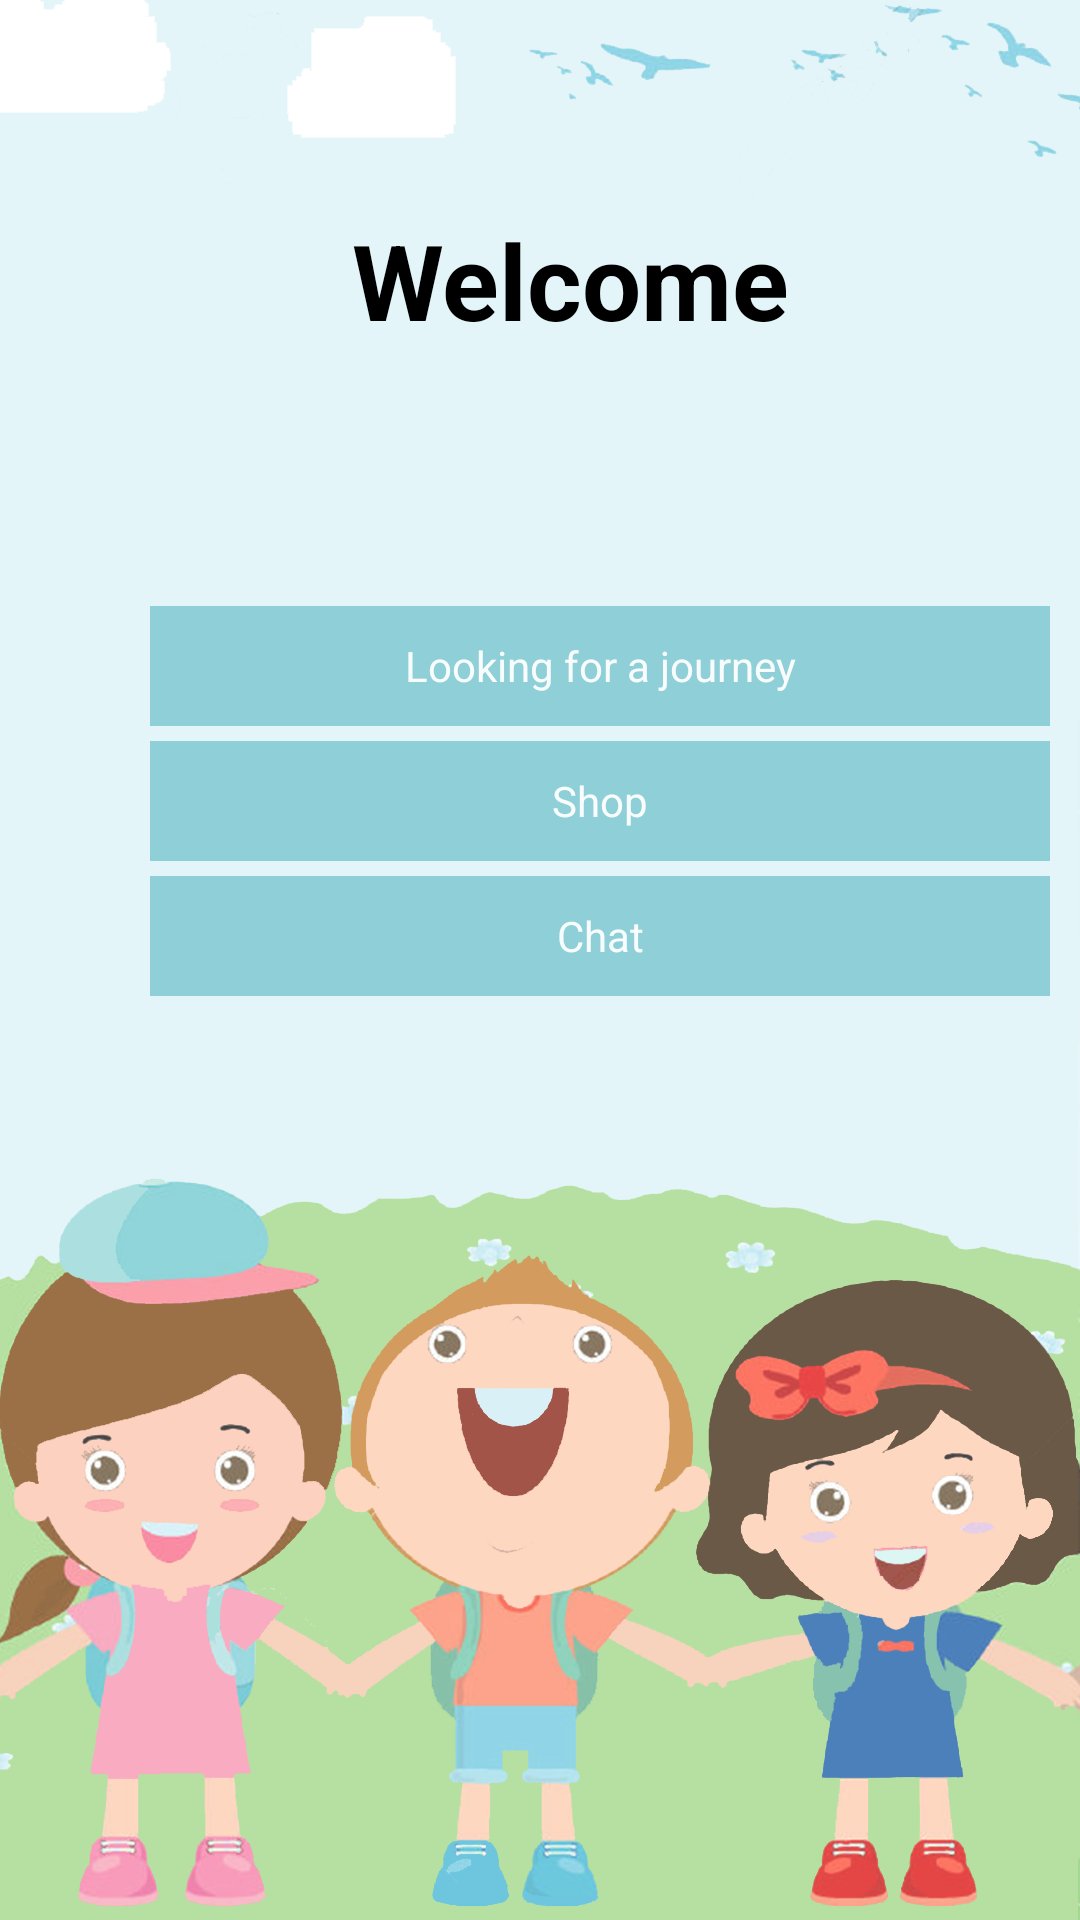

Reconstruct the res/layout file that produces this screen, plus the resources it refers to.
<!-- AndroidManifest.xml: application theme android:Theme.Black.NoTitleBar -->
<!-- res/layout/activity_menu.xml -->
<?xml version="1.0" encoding="utf-8"?>
<LinearLayout xmlns:android="http://schemas.android.com/apk/res/android"
    xmlns:tools="http://schemas.android.com/tools"
    android:orientation="vertical"
    android:layout_width="match_parent"
    android:layout_height="match_parent"
    android:background="@drawable/background_menu"
    tools:context="mmmi.sdu.dk.gamification.MenuActivity">

    <TextView
        android:id="@+id/welcomeTxt"
        android:layout_width="match_parent"
        android:layout_height="wrap_content"
        android:layout_marginLeft="20dp"
        android:layout_marginTop="70dp"
        android:text="Welcome"
        android:textColor="#000000"
        android:textSize="35dp"
        android:textAlignment="center"
        android:textStyle="bold" />

    <TextView
        android:id="@+id/welcomeName"
        android:layout_width="match_parent"
        android:layout_height="wrap_content"
        android:layout_marginLeft="20dp"
        android:layout_marginTop="5dp"
        android:text=""
        android:textColor="#000000"
        android:textSize="30dp"
        android:textAlignment="center"
        android:textStyle="bold" />

    <Button
        android:id="@+id/searchButton"
        android:layout_width="300dp"
        android:layout_height="40dp"
        android:layout_marginLeft="50dp"
        android:layout_marginTop="40dp"
        android:alpha="0.75"
        android:background="#72c3cd"
        android:textColor="#ffffff"
        android:clickable="true"
        android:text="Looking for a journey"
        android:textAllCaps="false" />

    <Button
        android:id="@+id/shopButton"
        android:layout_width="300dp"
        android:layout_height="40dp"
        android:layout_marginLeft="50dp"
        android:layout_marginTop="5dp"
        android:alpha="0.75"
        android:background="#72c3cd"
        android:textColor="#ffffff"
        android:clickable="true"
        android:text="Shop"
        android:textAllCaps="false" />

    <Button
        android:id="@+id/chatButton"
        android:layout_width="300dp"
        android:layout_height="40dp"
        android:layout_marginLeft="50dp"
        android:layout_marginTop="5dp"
        android:alpha="0.75"
        android:background="#72c3cd"
        android:textColor="#ffffff"
        android:clickable="true"
        android:text="Chat"
        android:textAllCaps="false" />

</LinearLayout>
<!-- resources referenced by this layout -->
<resources>
  <!-- drawable background_menu: png bitmap (drawable, 302754 bytes) -->
</resources>
